The GitHub repository qwopiy/eye_project contains a labelled image folder "prep" with 4 categories: center, down, left, right. Examples follow, each with its label.

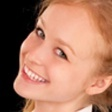
Label: right

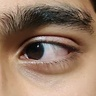
Label: right

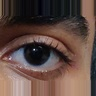
Label: center

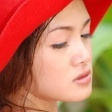
Label: left

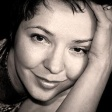
Label: down

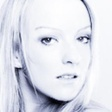
Label: left
